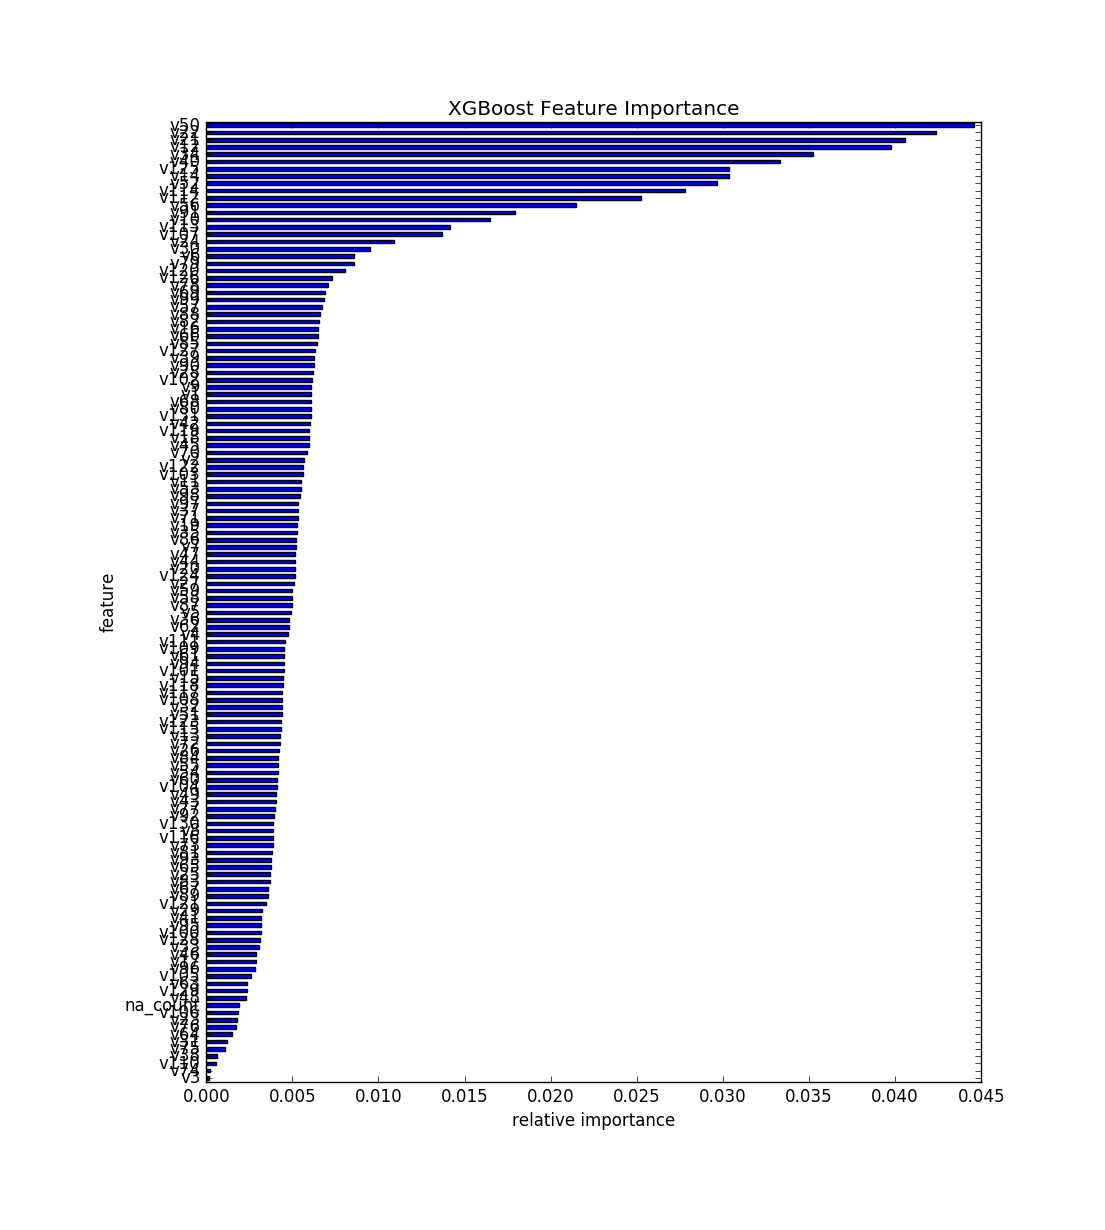

Data behind this chart, as committed beside it:
, feature, fscore
0, v3, 0.0001329
1, v74, 0.0002363
2, v110, 0.0005464
3, v38, 0.000635
4, v75, 0.001078
5, v31, 0.001233
6, v64, 0.001477
7, v76, 0.001706
8, v23, 0.001779
9, v106, 0.001861
10, na_count, 0.001927
11, v48, 0.002296
12, v129, 0.002385
13, v63, 0.002392
14, v105, 0.002569
15, v96, 0.002857
16, v17, 0.002879
17, v46, 0.002879
18, v33, 0.003086
19, v128, 0.003116
20, v100, 0.003197
21, v95, 0.003197
22, v41, 0.003204
23, v29, 0.003212
24, v121, 0.003463
25, v89, 0.003596
26, v67, 0.003603
27, v83, 0.003699
28, v25, 0.003706
29, v65, 0.003788
30, v93, 0.003788
31, v81, 0.003839
32, v73, 0.003861
33, v116, 0.003884
34, v8, 0.003884
35, v130, 0.003898
36, v92, 0.003943
37, v77, 0.003994
38, v43, 0.004061
39, v49, 0.004076
40, v104, 0.004127
41, v60, 0.004135
42, v54, 0.004142
43, v55, 0.004157
44, v84, 0.004164
45, v26, 0.004253
46, v72, 0.004275
47, v13, 0.004282
48, v115, 0.004341
49, v123, 0.004349
50, v51, 0.004371
51, v32, 0.004386
52, v108, 0.004415
53, v117, 0.004423
54, v118, 0.004437
55, v15, 0.004474
56, v101, 0.004489
57, v94, 0.004489
58, v61, 0.004519
59, v109, 0.004519
... 72 more rows
